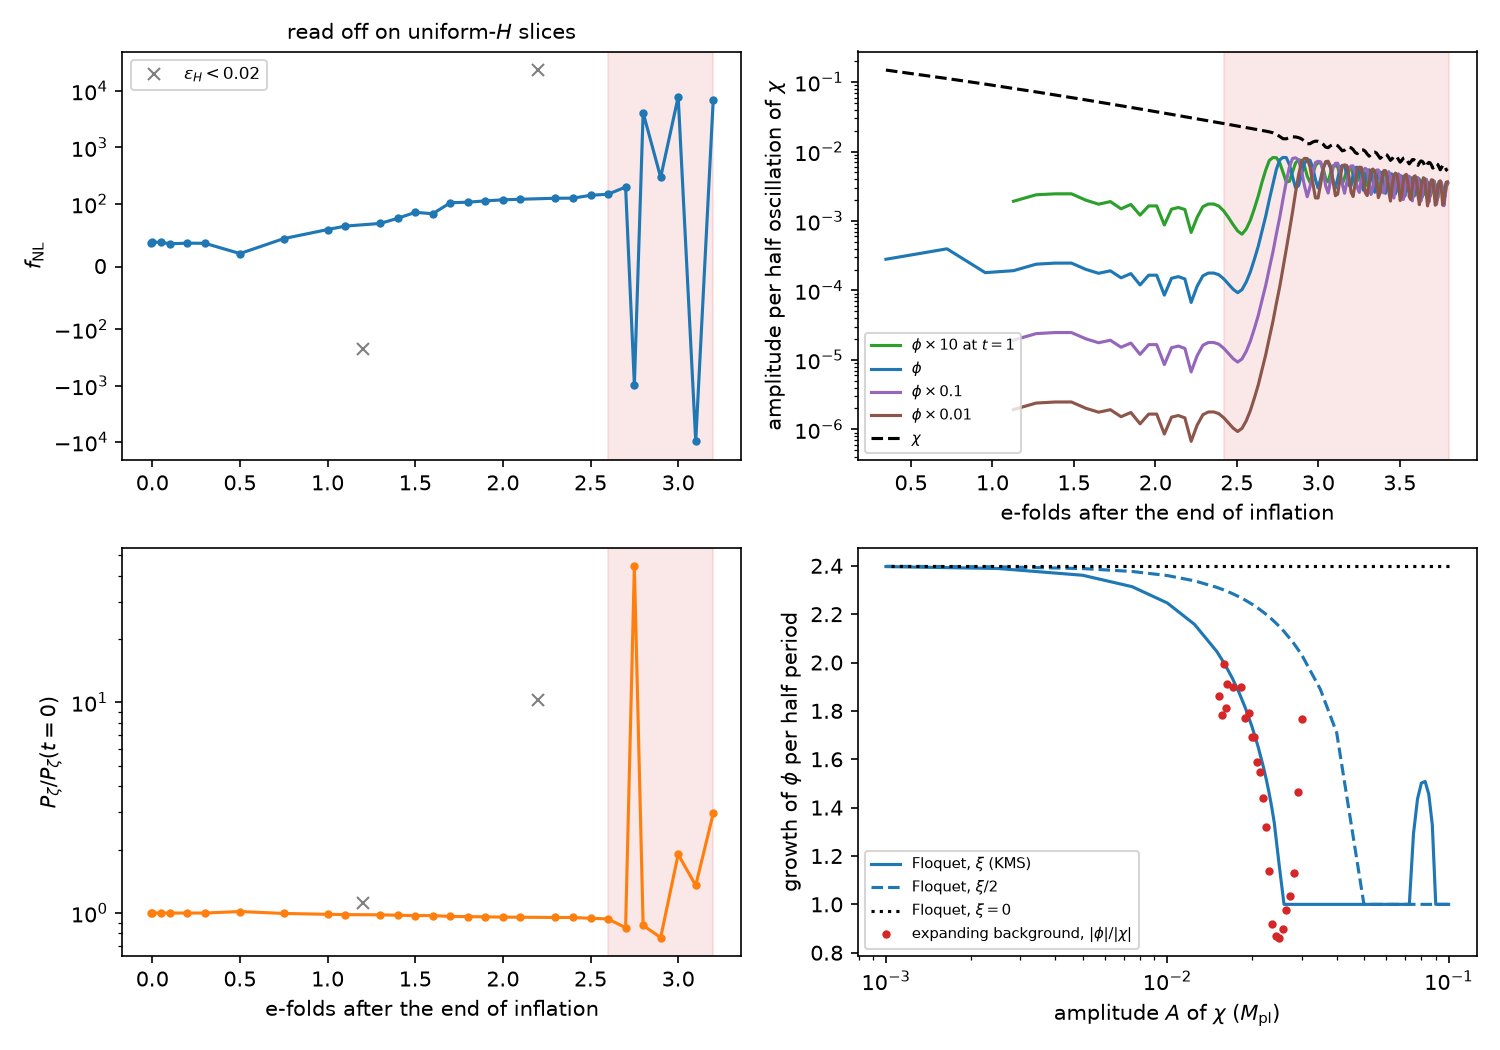

The table this chart was drawn from, first rows:
t, epsilon_h, f_nl, p_zeta
-0.01, 9.703328e-1, 3.82885635e1, 7.17210632e-4
0.0, 1.000000e0, 3.88257275e1, 7.17110119e-4
0.05, 1.171127e0, 3.86716248e1, 7.16465438e-4
0.1, 1.389547e0, 3.63053505e1, 7.16309660e-4
0.2, 2.028941e0, 3.72269848e1, 7.16675157e-4
0.3, 2.872391e0, 3.70521874e1, 7.16413021e-4
0.5, 1.828858e-1, 2.06803017e1, 7.28340756e-4
0.75, 2.804239e0, 4.45461706e1, 7.13199355e-4
1.0, 1.788389e0, 5.89372639e1, 7.06625014e-4
1.1, 2.533066e0, 6.44216999e1, 7.04166571e-4
1.2, 1.205440e-2, -2.23862721e2, 8.02156533e-4
1.3, 1.693983e0, 6.87298362e1, 7.02549672e-4
1.4, 2.751233e0, 7.68865275e1, 6.99685241e-4
1.5, 2.663170e0, 8.64179471e1, 6.96384294e-4
1.6, 9.764961e-1, 8.41831953e1, 6.97212440e-4
1.7, 1.338789e0, 1.04557463e2, 6.90199548e-4
1.8, 2.697743e0, 1.06871174e2, 6.89303993e-4
1.9, 2.967987e0, 1.12781356e2, 6.87187860e-4
2.0, 2.838673e0, 1.17791057e2, 6.85397205e-4
2.1, 2.999865e0, 1.20579887e2, 6.84364281e-4
2.2, 3.114277e-4, 2.34672304e4, 7.32593581e-3
2.3, 2.233156e0, 1.25503924e2, 6.82525019e-4
2.4, 1.030211e0, 1.26173348e2, 6.82577225e-4
2.5, 2.862246e0, 1.41434821e2, 6.76294573e-4
2.6, 2.007434e0, 1.48123109e2, 6.71883395e-4
2.7, 2.999496e0, 1.98129342e2, 6.10253309e-4
2.75, 9.425964e-1, -9.68429400e2, 3.17631796e-2
2.8, 2.345303e0, 4.11450672e3, 6.26071722e-4
2.9, 2.633847e0, 2.94327815e2, 5.48274591e-4
3.0, 2.923653e0, 7.87675927e3, 1.36062498e-3
3.1, 1.597817e0, -9.70843752e3, 9.68804738e-4
3.2, 2.975385e0, 7.03791480e3, 2.12914083e-3
